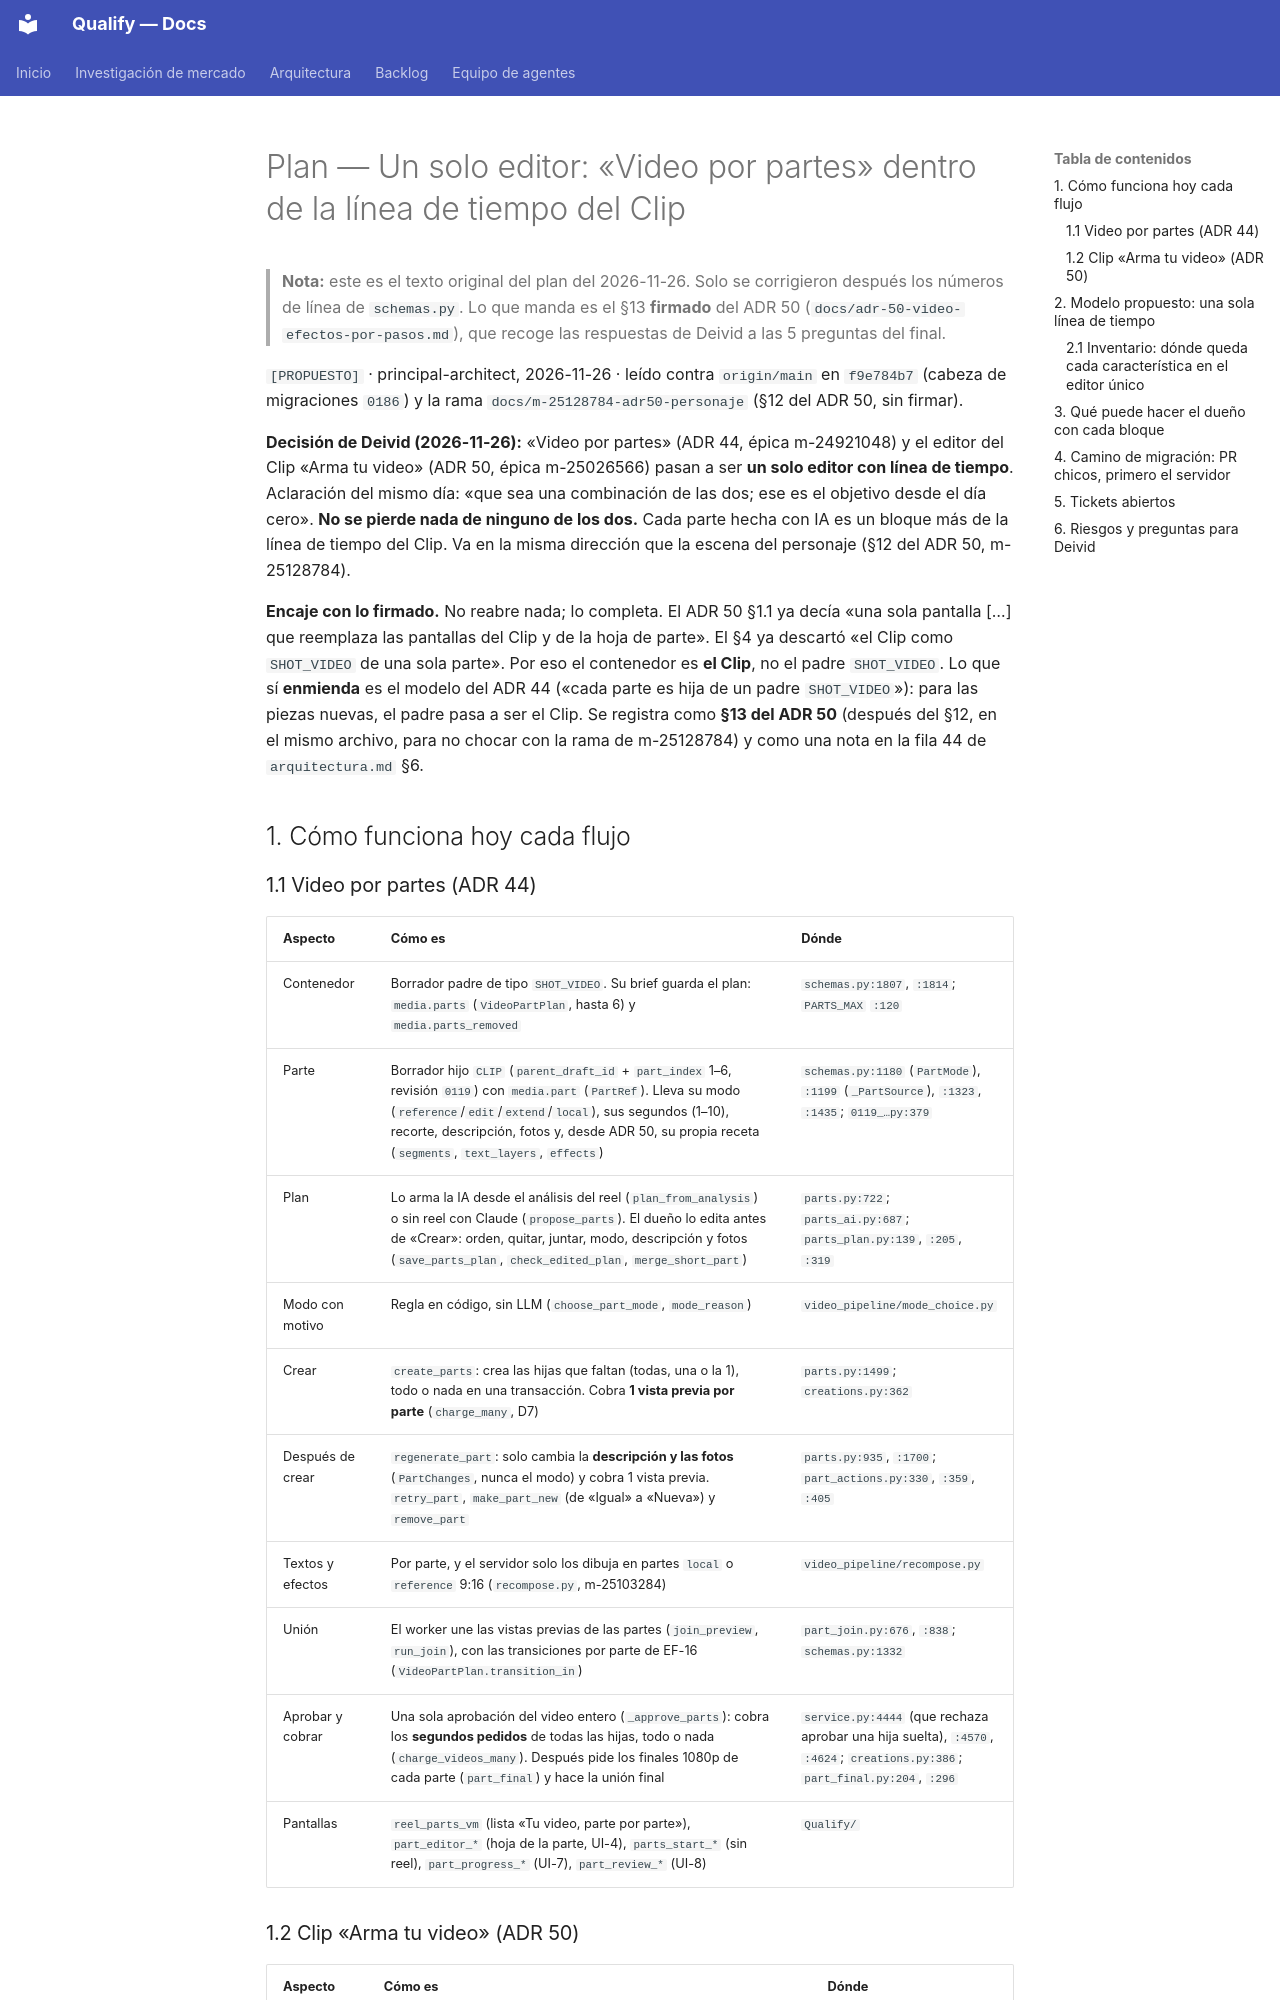

repository: AttitudeFactory/Qualify · page: plan-editor-unico-clip-partes/index.html · generator: mkdocs

# Plan — Un solo editor: «Video por partes» dentro de la línea de tiempo del Clip

> **Nota:** este es el texto original del plan del 2026-11-26. Solo se corrigieron después los números de línea de `schemas.py`. Lo que manda es el §13 **firmado** del ADR 50 (`docs/adr-50-video-efectos-por-pasos.md`), que recoge las respuestas de Deivid a las 5 preguntas del final.

`[PROPUESTO]` · principal-architect, 2026-11-26 · leído contra `origin/main` en `f9e784b7` (cabeza de migraciones `0186`) y la rama `docs/m-25128784-adr50-personaje` (§12 del ADR 50, sin firmar).

**Decisión de Deivid (2026-11-26):** «Video por partes» (ADR 44, épica m-24921048) y el editor del Clip «Arma tu video» (ADR 50, épica m-25026566) pasan a ser **un solo editor con línea de tiempo**. Aclaración del mismo día: «que sea una combinación de las dos; ese es el objetivo desde el día cero». **No se pierde nada de ninguno de los dos.** Cada parte hecha con IA es un bloque más de la línea de tiempo del Clip. Va en la misma dirección que la escena del personaje (§12 del ADR 50, m-25128784).

**Encaje con lo firmado.** No reabre nada; lo completa. El ADR 50 §1.1 ya decía «una sola pantalla […] que reemplaza las pantallas del Clip y de la hoja de parte». El §4 ya descartó «el Clip como `SHOT_VIDEO` de una sola parte». Por eso el contenedor es **el Clip**, no el padre `SHOT_VIDEO`. Lo que sí **enmienda** es el modelo del ADR 44 («cada parte es hija de un padre `SHOT_VIDEO`»): para las piezas nuevas, el padre pasa a ser el Clip. Se registra como **§13 del ADR 50** (después del §12, en el mismo archivo, para no chocar con la rama de m-25128784) y como una nota en la fila 44 de `arquitectura.md` §6.

## 1. Cómo funciona hoy cada flujo

### 1.1 Video por partes (ADR 44)

| Aspecto | Cómo es | Dónde |
|---|---|---|
| Contenedor | Borrador padre de tipo `SHOT_VIDEO`. Su brief guarda el plan: `media.parts` (`VideoPartPlan`, hasta 6) y `media.parts_removed` | `schemas.py:1807`, `:1814`; `PARTS_MAX` `:120` |
| Parte | Borrador hijo `CLIP` (`parent_draft_id` + `part_index` 1–6, revisión `0119`) con `media.part` (`PartRef`). Lleva su modo (`reference`/`edit`/`extend`/`local`), sus segundos (1–10), recorte, descripción, fotos y, desde ADR 50, su propia receta (`segments`, `text_layers`, `effects`) | `schemas.py:1180` (`PartMode`), `:1199` (`_PartSource`), `:1323`, `:1435`; `0119_…py:379` |
| Plan | Lo arma la IA desde el análisis del reel (`plan_from_analysis`) o sin reel con Claude (`propose_parts`). El dueño lo edita antes de «Crear»: orden, quitar, juntar, modo, descripción y fotos (`save_parts_plan`, `check_edited_plan`, `merge_short_part`) | `parts.py:722`; `parts_ai.py:687`; `parts_plan.py:139`, `:205`, `:319` |
| Modo con motivo | Regla en código, sin LLM (`choose_part_mode`, `mode_reason`) | `video_pipeline/mode_choice.py` |
| Crear | `create_parts`: crea las hijas que faltan (todas, una o la 1), todo o nada en una transacción. Cobra **1 vista previa por parte** (`charge_many`, D7) | `parts.py:1499`; `creations.py:362` |
| Después de crear | `regenerate_part`: solo cambia la **descripción y las fotos** (`PartChanges`, nunca el modo) y cobra 1 vista previa. `retry_part`, `make_part_new` (de «Igual» a «Nueva») y `remove_part` | `parts.py:935`, `:1700`; `part_actions.py:330`, `:359`, `:405` |
| Textos y efectos | Por parte, y el servidor solo los dibuja en partes `local` o `reference` 9:16 (`recompose.py`, m-25103284) | `video_pipeline/recompose.py` |
| Unión | El worker une las vistas previas de las partes (`join_preview`, `run_join`), con las transiciones por parte de EF-16 (`VideoPartPlan.transition_in`) | `part_join.py:676`, `:838`; `schemas.py:1332` |
| Aprobar y cobrar | Una sola aprobación del video entero (`_approve_parts`): cobra los **segundos pedidos** de todas las hijas, todo o nada (`charge_videos_many`). Después pide los finales 1080p de cada parte (`part_final`) y hace la unión final | `service.py:4444` (que rechaza aprobar una hija suelta), `:4570`, `:4624`; `creations.py:386`; `part_final.py:204`, `:296` |
| Pantallas | `reel_parts_vm` (lista «Tu video, parte por parte»), `part_editor_*` (hoja de la parte, UI-4), `parts_start_*` (sin reel), `part_progress_*` (UI-7), `part_review_*` (UI-8) | `Qualify/` |
